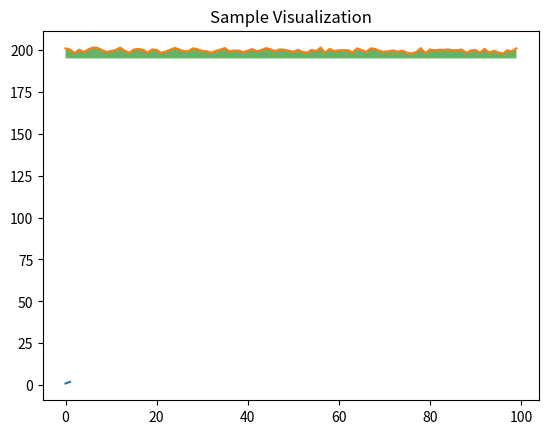

Generate this figure with matplotlib:
import io

import numpy
from matplotlib import pyplot


def bufio():
    pyplot.figure()
    pyplot.plot([1, 2])
    pyplot.title("test")

    with io.BytesIO() as buffer:
        pyplot.savefig(buffer, format="png")
        buffer.seek(0)
        data = buffer.read()

    with open("buffered.png", "wb") as img:
        img.write(data)


def save_to():
    ys = 200 + numpy.random.randn(100)
    x = [x for x in range(len(ys))]
    pyplot.plot(x, ys, "-")
    pyplot.fill_between(x, ys, 195, where=(ys > 195), facecolor="g", alpha=0.6)
    pyplot.title("Sample Visualization")
    # pyplot.show()
    pyplot.savefig("points.png")


bufio()
save_to()
